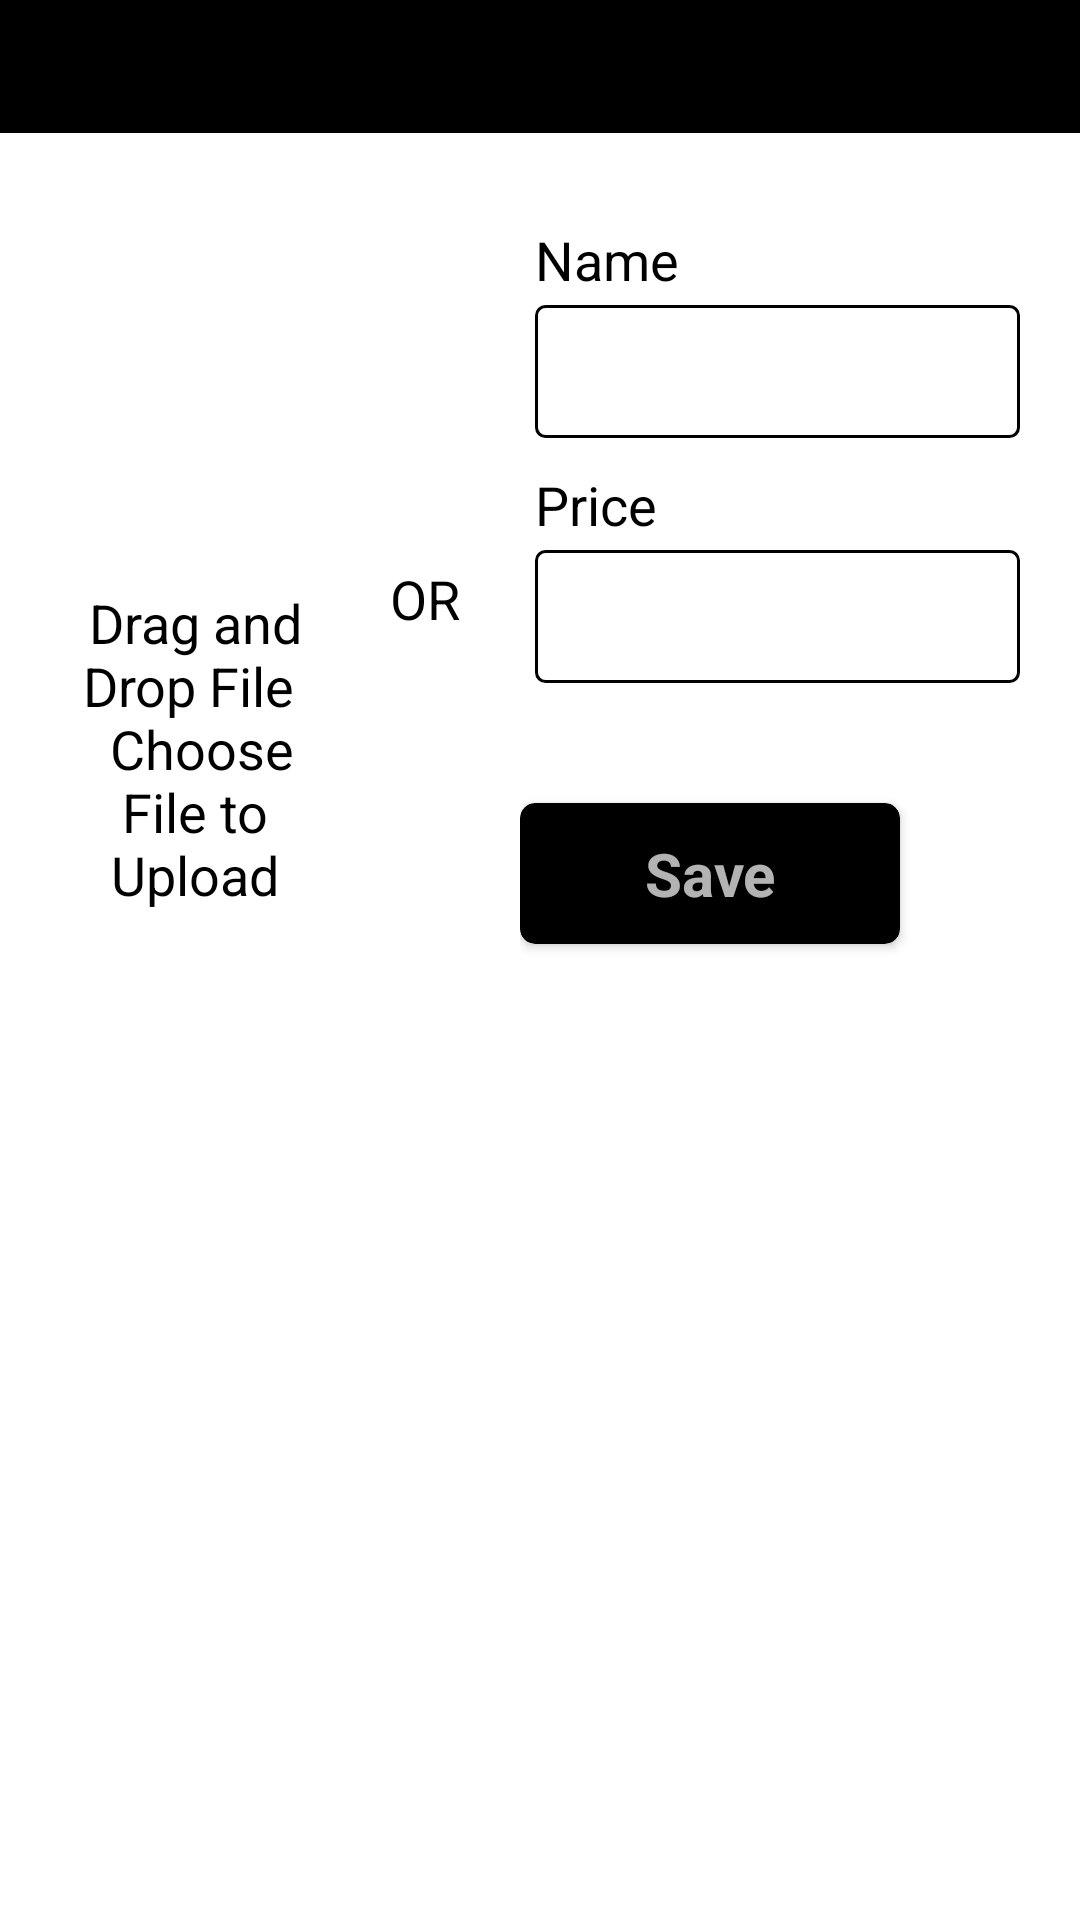

Android layout source for this screen:
<!-- AndroidManifest.xml: application theme NoActionBar -->
<!-- res/layout/view_add_extra_item_dialog.xml -->
<?xml version="1.0" encoding="utf-8"?>
<androidx.appcompat.widget.LinearLayoutCompat xmlns:android="http://schemas.android.com/apk/res/android"
    android:layout_width="match_parent"
    android:layout_height="wrap_content"
    xmlns:app="http://schemas.android.com/apk/res-auto"
    android:orientation="vertical"
    android:layout_gravity="center"
    android:background="@color/white">
    <LinearLayout
        android:layout_width="match_parent"
        android:layout_height="wrap_content"
        android:layout_gravity="center"
        android:background="@color/black"
        android:gravity="center"
        android:orientation="horizontal"
        android:paddingLeft="15dp"
        android:paddingRight="5dp"
        android:paddingTop="10dp"
        android:paddingBottom="10dp">

        <androidx.appcompat.widget.AppCompatTextView
            android:id="@+id/edit_title"
            android:layout_width="match_parent"
            android:layout_height="wrap_content"
            android:textColor="@color/white"
            android:textStyle="bold"
            android:layout_gravity="center"
            android:textSize="@dimen/text_size"
            android:drawableRight="@drawable/ic_close"/>
    </LinearLayout>
    <LinearLayout
        android:layout_width="match_parent"
        android:layout_height="wrap_content"
        android:orientation="horizontal"
        android:layout_margin="10dp">
        <LinearLayout
            android:id="@+id/drapDiv"
            android:layout_width="match_parent"
            android:layout_height="wrap_content"
            android:orientation="vertical"
            android:layout_weight="1.5"
            android:layout_gravity="center"
            android:gravity="center">
            <ImageView
                android:layout_width="match_parent"
                android:layout_height="100dp"
                android:src="@drawable/ic_upload"
                android:tint="@color/black"/>
            <androidx.appcompat.widget.AppCompatTextView
                android:id="@+id/select_txt"
                android:layout_width="match_parent"
                android:layout_height="wrap_content"
                android:text="@string/drap_drop"
                android:textColor="@color/black"
                android:textSize="@dimen/text_size"
                android:layout_margin="10dp"
                android:layout_gravity="center"
                android:gravity="center"/>
        </LinearLayout>
        <androidx.appcompat.widget.AppCompatTextView
            android:id="@+id/or_txt"
            android:layout_width="wrap_content"
            android:layout_height="wrap_content"
            android:text="@string/or"
            android:textColor="@color/black"
            android:textSize="@dimen/text_size"
            android:layout_margin="10dp"
            android:layout_gravity="center"
            android:gravity="center"/>
        <ScrollView
            android:layout_width="match_parent"
            android:layout_height="wrap_content"
            android:layout_weight="1">
            <androidx.appcompat.widget.LinearLayoutCompat
                android:layout_width="match_parent"
                android:layout_height="match_parent"
                android:orientation="vertical"
                android:padding="10dp">
                <LinearLayout
                    android:layout_width="match_parent"
                    android:layout_height="match_parent"
                    android:orientation="vertical">
                    <androidx.appcompat.widget.AppCompatTextView
                        android:id="@+id/txt_name"
                        android:layout_width="match_parent"
                        android:layout_height="wrap_content"
                        android:text="@string/name"
                        android:fontFamily="sans-serif"
                        android:textSize="@dimen/text_size"
                        android:layout_marginLeft="5dp"
                        android:layout_marginTop="10dp"
                        android:textColor="@color/black"/>
                    <androidx.appcompat.widget.AppCompatEditText
                        android:id="@+id/edt_name"
                        android:layout_width="match_parent"
                        android:layout_height="wrap_content"
                        android:background="@drawable/back_trans_black"
                        android:layout_marginTop="3dp"
                        android:layout_marginLeft="5dp"
                        android:textSize="@dimen/text_size"
                        android:maxLines="1"
                        android:padding="10dp"
                        android:textColor="@color/black"
                        android:singleLine="true"
                        android:nextFocusForward="@id/edt_price"/>
                    <androidx.appcompat.widget.AppCompatTextView
                        android:id="@+id/txt_price"
                        android:layout_width="match_parent"
                        android:layout_height="wrap_content"
                        android:text="@string/price"
                        android:fontFamily="sans-serif"
                        android:textSize="@dimen/text_size"
                        android:textColor="@color/black"
                        android:layout_marginTop="10dp"
                        android:layout_marginLeft="5dp"/>
                    <androidx.appcompat.widget.AppCompatEditText
                        android:id="@+id/edt_price"
                        android:layout_width="match_parent"
                        android:layout_height="wrap_content"
                        android:layout_marginTop="3dp"
                        android:layout_marginLeft="5dp"
                        android:background="@drawable/back_trans_black"
                        android:fontFamily="sans-serif"
                        android:textSize="@dimen/text_size"
                        android:maxLines="1"
                        android:padding="10dp"
                        android:maxLength="10"
                        android:inputType="numberDecimal"
                        android:textColor="@color/black"
                        android:singleLine="true"
                        android:imeOptions="actionDone"/>
                    <androidx.appcompat.widget.LinearLayoutCompat
                        android:layout_width="match_parent"
                        android:layout_height="wrap_content"
                        android:orientation="horizontal"
                        android:layout_gravity="center"
                        android:gravity="center"
                        android:layout_marginTop="20dp">
                        <androidx.cardview.widget.CardView
                            android:layout_width="wrap_content"
                            android:layout_height="wrap_content"
                            app:cardCornerRadius="5dp"
                            android:layout_margin="20dp"
                            app:cardBackgroundColor="@color/black"
                            android:layout_gravity="center">
                            <TextView
                                android:id="@+id/btn_submit"
                                android:layout_width="140dp"
                                android:layout_height="wrap_content"
                                android:text="@string/save"
                                android:textSize="@dimen/title_text"
                                android:paddingRight="20dp"
                                android:paddingLeft="20dp"
                                android:paddingTop="10dp"
                                android:paddingBottom="10dp"
                                android:layout_gravity="center"
                                android:gravity="center"
                                android:textStyle="bold"/>
                        </androidx.cardview.widget.CardView>
                        <androidx.cardview.widget.CardView
                            android:layout_width="wrap_content"
                            android:layout_height="wrap_content"
                            app:cardCornerRadius="5dp"
                            android:layout_margin="20dp"
                            app:cardBackgroundColor="@color/black"
                            android:layout_gravity="center">
                            <TextView
                                android:id="@+id/btn_delete"
                                android:layout_width="140dp"
                                android:layout_height="wrap_content"
                                android:text="@string/delete"
                                android:textSize="@dimen/title_text"
                                android:paddingRight="20dp"
                                android:paddingLeft="20dp"
                                android:paddingTop="10dp"
                                android:paddingBottom="10dp"
                                android:layout_gravity="center"
                                android:gravity="center"
                                android:textStyle="bold"/>
                        </androidx.cardview.widget.CardView>
                    </androidx.appcompat.widget.LinearLayoutCompat>

                </LinearLayout>
            </androidx.appcompat.widget.LinearLayoutCompat>
        </ScrollView>
    </LinearLayout>
</androidx.appcompat.widget.LinearLayoutCompat>
<!-- resources referenced by this layout -->
<resources>
  <color name="black">#FF000000</color>
  <color name="white">#FFFFFFFF</color>
  <dimen name="text_size">18sp</dimen>
  <dimen name="title_text">20sp</dimen>
  <!-- drawable back_trans_black (drawable) -->
  <?xml version="1.0" encoding="utf-8"?>
  <shape xmlns:android="http://schemas.android.com/apk/res/android">
      <corners android:radius="3dp" />
      <stroke
          android:width="1dp"
          android:color="@color/black" />
  </shape>
  <string name="delete">Delete</string>
  <string name="drap_drop">Drag and Drop File \n Choose File to Upload</string>
  <string name="name">Name</string>
  <string name="or">OR</string>
  <string name="price">Price</string>
  <string name="save">Save</string>
  <style name="NoActionBar" parent="Theme.AppCompat.NoActionBar">
          <item name="windowActionBarOverlay">false</item>
          <item name="colorPrimary">@android:color/transparent</item>
          <item name="colorPrimaryDark">@android:color/transparent</item>
      </style>
</resources>
